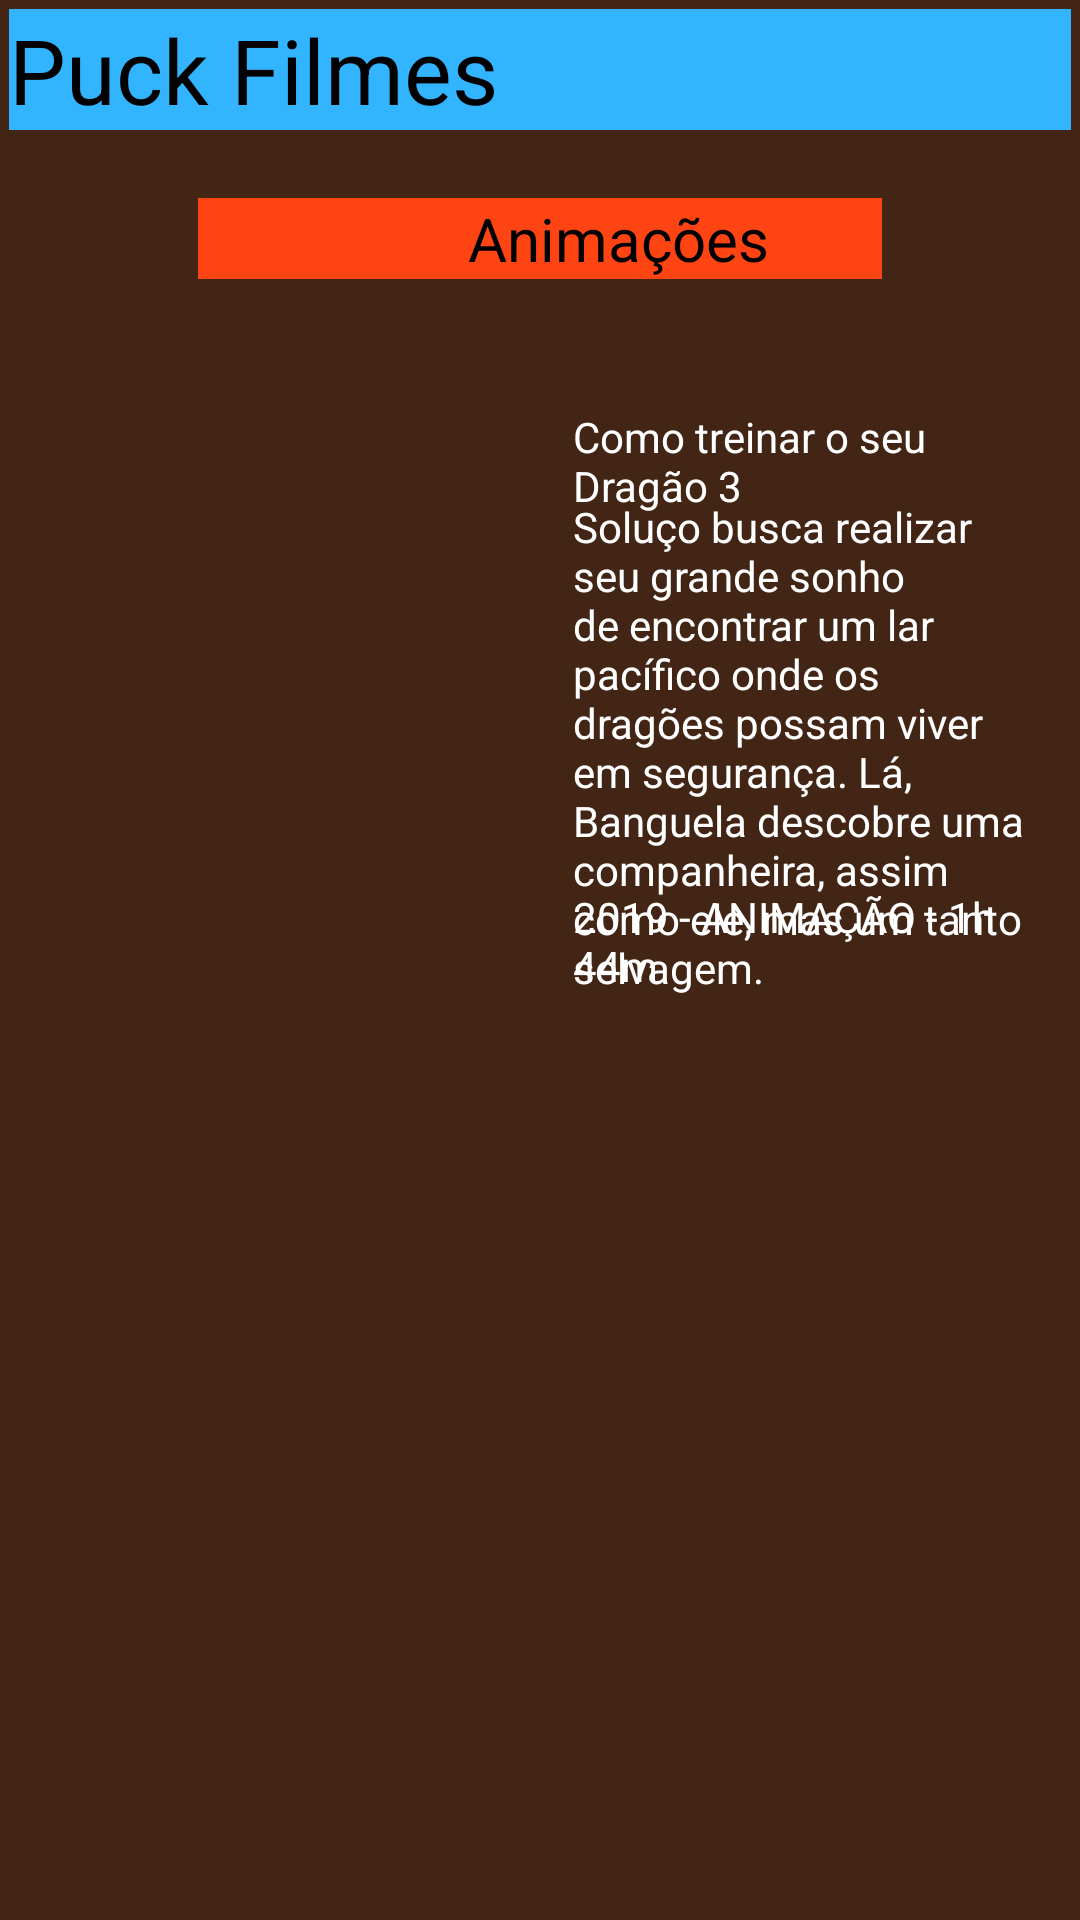

Android layout source for this screen:
<!-- AndroidManifest.xml: application theme AppTheme -->
<!-- res/layout/filmes_layout.xml -->
<?xml version="1.0" encoding="utf-8"?>
<RelativeLayout xmlns:android="http://schemas.android.com/apk/res/android"
    xmlns:app="http://schemas.android.com/apk/res-auto"
    xmlns:tools="http://schemas.android.com/tools"
    android:layout_width="match_parent"
    android:layout_height="match_parent"
    android:background="@color/colorFundo"
    tools:context=".MainActivity">

    <LinearLayout
        android:layout_width="match_parent"
        android:layout_height="wrap_content"
        android:layout_centerHorizontal="true"
        android:layout_margin="3dp"
        android:orientation="vertical">

        <TextView
            android:layout_width="match_parent"
            android:layout_height="match_parent"
            android:background="@color/colorPuck"
            android:text="Puck Filmes"
            android:textColor="#000000"
            android:textSize="30dp"
            />

    </LinearLayout>

    <LinearLayout
        android:layout_width="match_parent"
        android:layout_height="wrap_content"
        android:layout_centerHorizontal="true"
        android:layout_margin="50dp"
        android:orientation="vertical"
        android:padding="16dp">

        <TextView
            android:layout_width="match_parent"
            android:layout_height="wrap_content"
            android:text="Animações"
            android:textColor="#000000"
            android:background="#FF4414"
            android:textSize="20dp"
            android:paddingLeft="90dp"/>
    </LinearLayout>

    <LinearLayout
        android:layout_width="match_parent"
        android:layout_height="match_parent"
        android:layout_centerHorizontal="true"
        android:orientation="horizontal"
        android:padding="1dp">

        <ImageView
            android:layout_width="200dp"
            android:layout_height="200dp"
            android:layout_marginTop="110dp"
            android:src="@drawable/banguelinha"
            />
    </LinearLayout>

    <LinearLayout
        android:layout_width="match_parent"
        android:layout_height="wrap_content"
        android:layout_marginTop="120dp"
        android:orientation="horizontal"
        android:padding="16dp">

        <TextView
            android:layout_width="match_parent"
            android:layout_height="wrap_content"
            android:layout_marginStart="175dp"
            android:text="Como treinar o seu Dragão 3"
            android:textColor="#FFFFFF"
            android:layout_marginLeft="175dp" />
    </LinearLayout>

    <LinearLayout
        android:layout_width="match_parent"
        android:layout_height="wrap_content"
        android:layout_marginTop="150dp"
        android:orientation="horizontal"
        android:padding="16dp">

        <TextView
            android:layout_width="match_parent"
            android:layout_height="wrap_content"
            android:layout_marginStart="175dp"
            android:text="Soluço busca realizar seu grande sonho de encontrar um lar pacífico onde os dragões possam viver em segurança. Lá, Banguela descobre uma companheira, assim como ele, mas um tanto selvagem."
            android:textColor="#FFFFFF"
            android:layout_marginLeft="175dp" />

    </LinearLayout>

    <LinearLayout
        android:layout_width="match_parent"
        android:layout_height="wrap_content"
        android:layout_marginTop="280dp"
        android:orientation="horizontal"
        android:padding="16dp">

        <TextView
            android:layout_width="match_parent"
            android:layout_height="wrap_content"
            android:layout_marginStart="175dp"
            android:text="2019 - ANIMAÇÃO - 1h 44m"
            android:textColor="#FFFFFF"
            android:layout_marginLeft="175dp" />

    </LinearLayout>


</RelativeLayout>
<!-- resources referenced by this layout -->
<resources>
  <color name="colorFundo">#422515</color>
  <color name="colorPuck">#33B4FF</color>
  <style name="AppTheme" parent="Theme.AppCompat.Light.DarkActionBar">
          
          <item name="colorPrimary">@color/colorPrimary</item>
          <item name="colorPrimaryDark">@color/colorPrimaryDark</item>
          <item name="colorAccent">@color/colorAccent</item>
          <item name="color">@color/colorPuck</item>
          <item name="colorBackgroundFloating">@color/colorFundo</item>
          <item name="android:color">@color/branco</item>
  
      </style>
  <color name="colorPrimary">#6200EE</color>
  <color name="colorPrimaryDark">#3700B3</color>
  <color name="colorAccent">#03DAC5</color>
  <color name="branco">#FFFFFF</color>
</resources>
